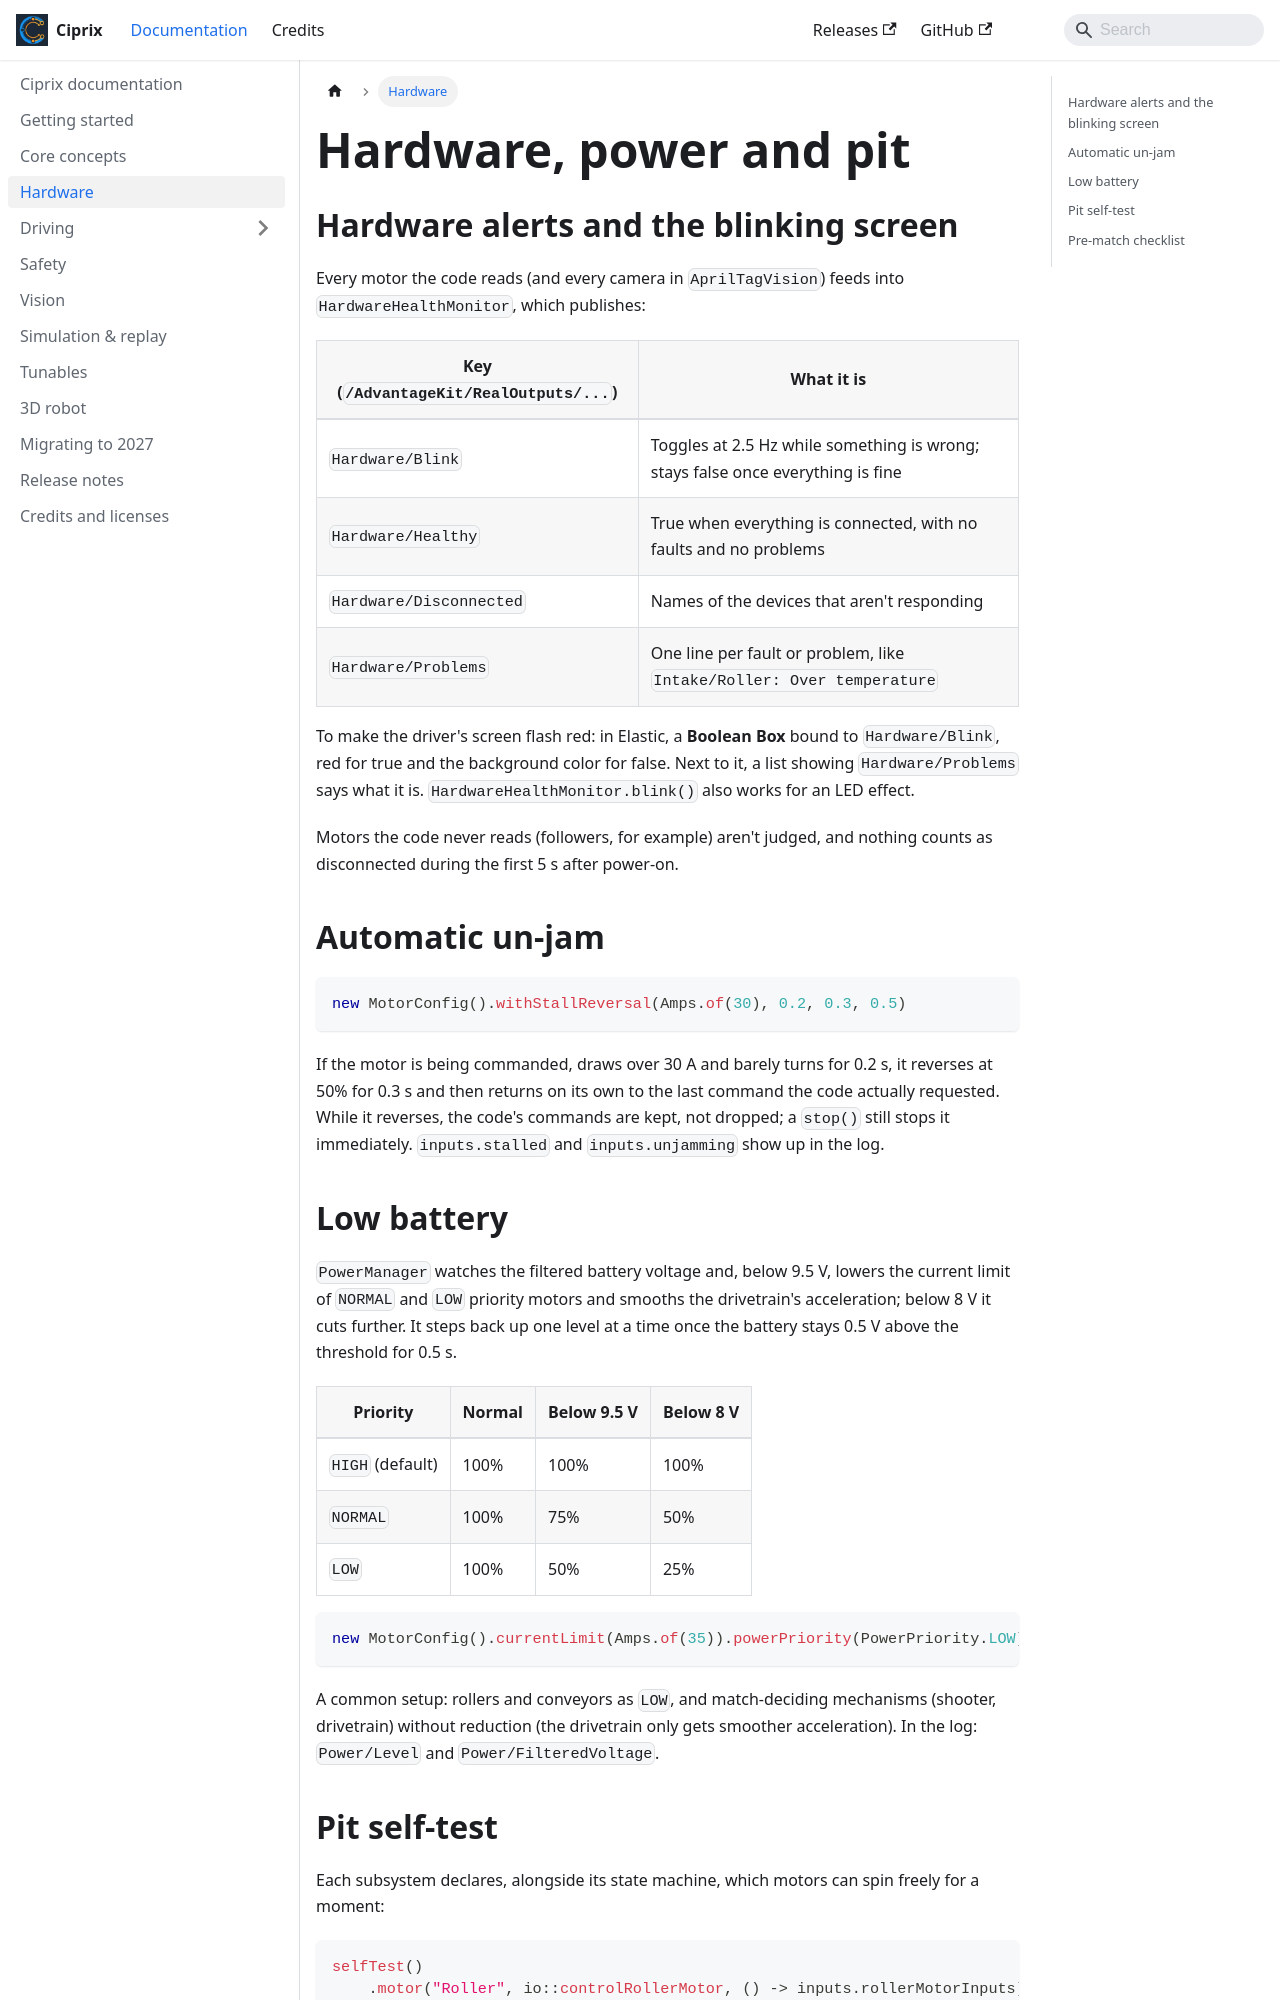

repository: 23Daniel3/Ciprix · page: docs/hardware-power-and-pit.html · generator: docusaurus

---
sidebar_position: 20
---

# Hardware, power and pit

## Hardware alerts and the blinking screen

Every motor the code reads (and every camera in `AprilTagVision`) feeds into
`HardwareHealthMonitor`, which publishes:

| Key (`/AdvantageKit/RealOutputs/...`) | What it is |
| --- | --- |
| `Hardware/Blink` | Toggles at 2.5 Hz while something is wrong; stays false once everything is fine |
| `Hardware/Healthy` | True when everything is connected, with no faults and no problems |
| `Hardware/Disconnected` | Names of the devices that aren't responding |
| `Hardware/Problems` | One line per fault or problem, like `Intake/Roller: Over temperature` |

To make the driver's screen flash red: in Elastic, a **Boolean Box** bound to `Hardware/Blink`,
red for true and the background color for false. Next to it, a list showing `Hardware/Problems`
says what it is. `HardwareHealthMonitor.blink()` also works for an LED effect.

Motors the code never reads (followers, for example) aren't judged, and nothing counts as
disconnected during the first 5 s after power-on.

## Automatic un-jam

```java
new MotorConfig().withStallReversal(Amps.of(30), 0.2, 0.3, 0.5)
```

If the motor is being commanded, draws over 30 A and barely turns for 0.2 s, it reverses at 50%
for 0.3 s and then returns on its own to the last command the code actually requested. While it
reverses, the code's commands are kept, not dropped; a `stop()` still stops it immediately.
`inputs.stalled` and `inputs.unjamming` show up in the log.

## Low battery

`PowerManager` watches the filtered battery voltage and, below 9.5 V, lowers the current limit
of `NORMAL` and `LOW` priority motors and smooths the drivetrain's acceleration; below 8 V it
cuts further. It steps back up one level at a time once the battery stays 0.5 V above the
threshold for 0.5 s.

| Priority | Normal | Below 9.5 V | Below 8 V |
| --- | --- | --- | --- |
| `HIGH` (default) | 100% | 100% | 100% |
| `NORMAL` | 100% | 75% | 50% |
| `LOW` | 100% | 50% | 25% |

```java
new MotorConfig().currentLimit(Amps.of(35)).powerPriority(PowerPriority.LOW)
```

A common setup: rollers and conveyors as `LOW`, and match-deciding mechanisms (shooter,
drivetrain) without reduction (the drivetrain only gets smoother acceleration). In the log:
`Power/Level` and `Power/FilteredVoltage`.
